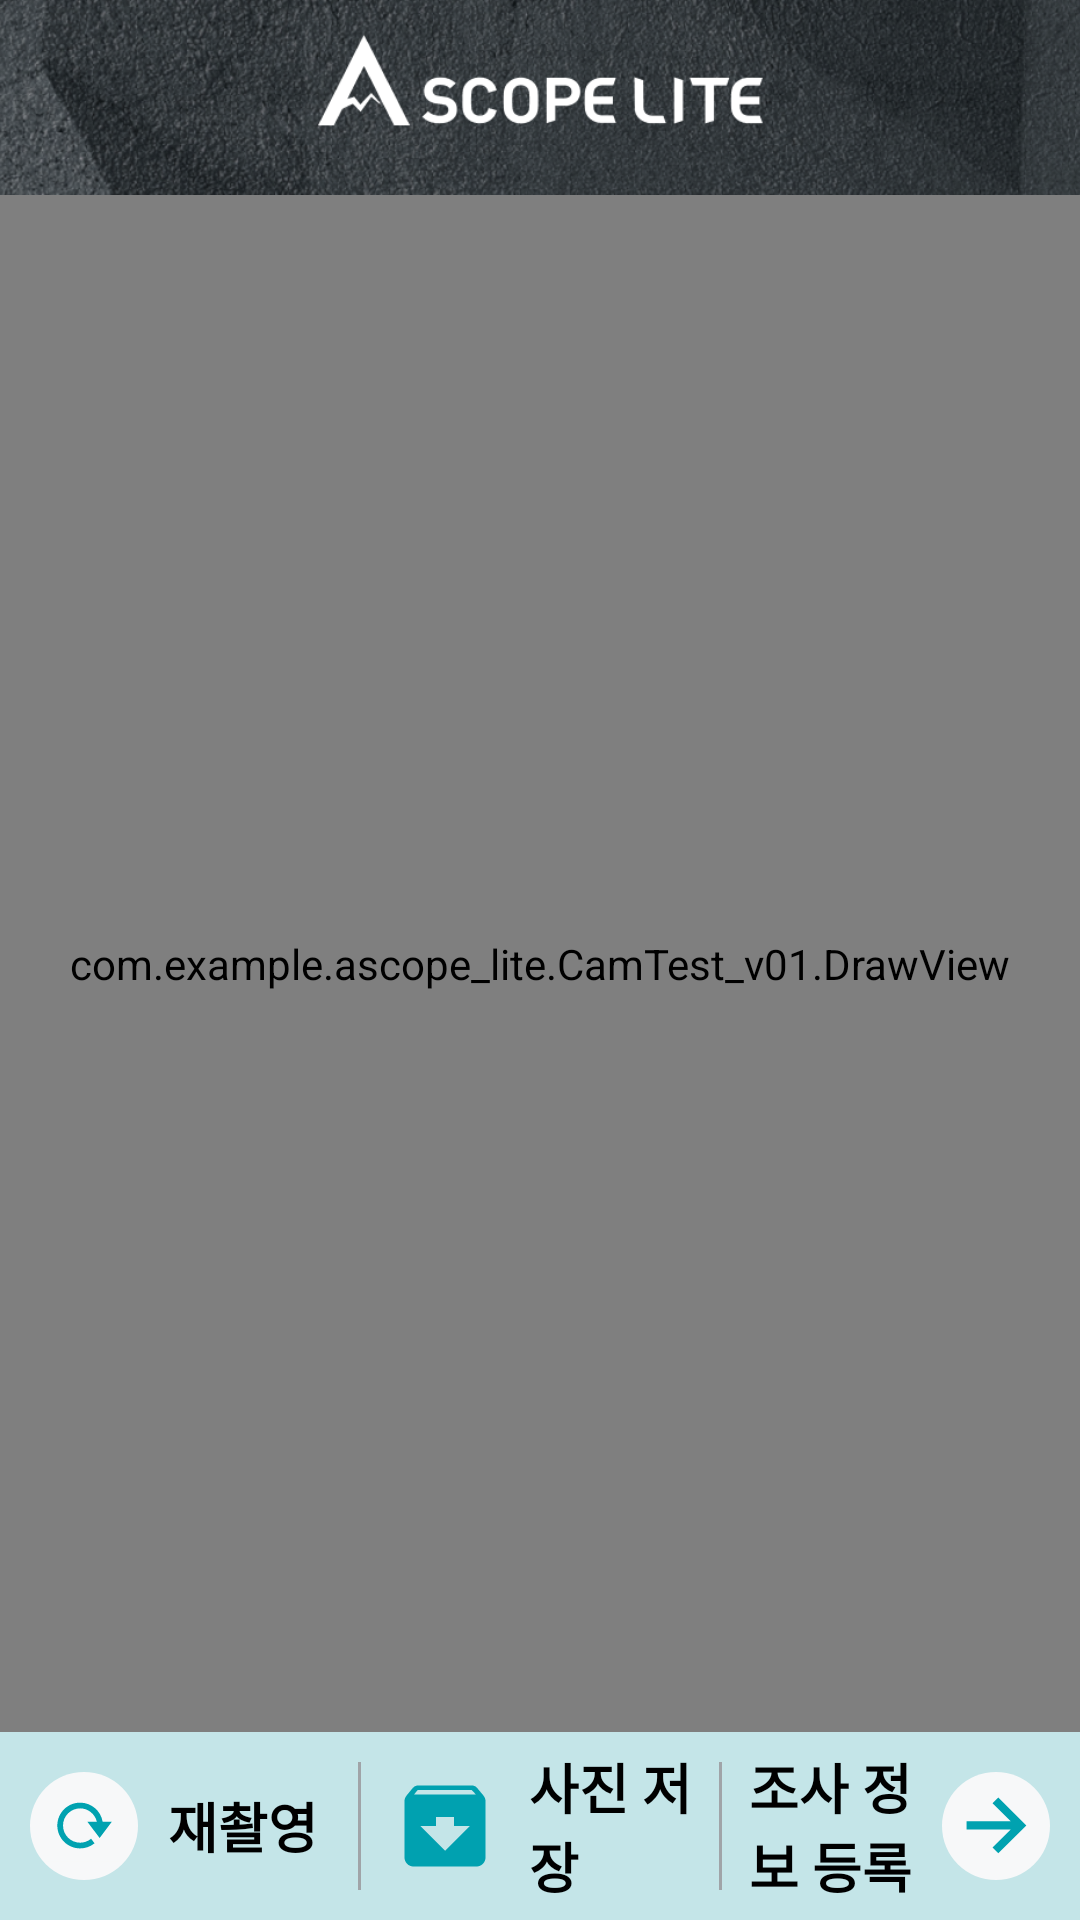

Write the Android layout XML for this screen, with the resource values it uses.
<!-- AndroidManifest.xml: application theme Theme.AppCompat.Light.NoActionBar -->
<!-- res/layout/activity_web_camtest.xml -->
<?xml version="1.0" encoding="utf-8"?>
<androidx.constraintlayout.widget.ConstraintLayout xmlns:android="http://schemas.android.com/apk/res/android"
    xmlns:app="http://schemas.android.com/apk/res-auto"
    xmlns:tools="http://schemas.android.com/tools"
    android:layout_width="match_parent"
    android:layout_height="match_parent"
    tools:context=".CamTest_v01.WebActivity">

    <androidx.constraintlayout.widget.ConstraintLayout
        android:id="@+id/Title_logo"
        android:layout_width="0dp"
        android:layout_height="wrap_content"
        android:orientation="vertical"
        app:layout_constraintEnd_toEndOf="parent"
        app:layout_constraintStart_toStartOf="parent"
        app:layout_constraintTop_toTopOf="parent">

        <ImageView
            android:layout_width="0dp"
            android:layout_height="65dp"
            android:layout_gravity="center"
            android:scaleType="centerCrop"
            android:src="@drawable/app_bar2"
            app:layout_constraintBottom_toBottomOf="parent"
            app:layout_constraintEnd_toEndOf="parent"
            app:layout_constraintStart_toStartOf="parent"
            app:layout_constraintTop_toTopOf="parent"
            tools:ignore="ContentDescription" />

    </androidx.constraintlayout.widget.ConstraintLayout>

    <com.example.ascope_lite.CamTest_v01.DrawView
        android:id="@+id/graphicsView"
        android:layout_width="0dp"
        android:layout_height="0dp"
        app:layout_constraintBottom_toTopOf="@+id/btn_layout"
        app:layout_constraintLeft_toLeftOf="parent"
        app:layout_constraintRight_toRightOf="parent"
        app:layout_constraintTop_toBottomOf="@+id/Title_logo" />


    <LinearLayout
        android:id="@+id/btn_layout"
        android:layout_width="0dp"
        android:layout_height="wrap_content"
        android:background="#00A2B0"
        android:orientation="vertical"
        app:layout_constraintBottom_toBottomOf="parent"
        app:layout_constraintEnd_toEndOf="parent"
        app:layout_constraintStart_toStartOf="parent">

        <androidx.constraintlayout.widget.ConstraintLayout
            android:id="@+id/btn_layout2"
            android:layout_width="match_parent"
            android:layout_height="wrap_content"
            android:background="#C4E5E8">

            <Button
                android:id="@+id/btn_recapture"
                android:layout_width="0dp"
                android:layout_height="wrap_content"
                android:layout_marginTop="5dp"
                android:layout_marginBottom="5dp"
                android:background="#C4E5E8"
                android:drawablePadding="10dp"
                android:outlineProvider="none"
                android:paddingStart="10dp"
                android:text="재촬영"
                android:textAlignment="textStart"
                android:textColor="#000000"
                android:textSize="18sp"
                android:textStyle="bold"
                app:drawableStartCompat="@drawable/ic_refresh2"
                app:layout_constraintBottom_toBottomOf="parent"
                app:layout_constraintEnd_toStartOf="@+id/view1"
                app:layout_constraintStart_toStartOf="parent"
                app:layout_constraintTop_toTopOf="parent"
                tools:ignore="HardcodedText,RtlSymmetry" />

            <View
                android:id="@+id/view1"
                android:layout_width="1dp"
                android:layout_height="0dp"
                android:layout_marginTop="10dp"
                android:layout_marginBottom="10dp"
                android:background="#A0A4A8"
                app:layout_constraintBottom_toBottomOf="parent"
                app:layout_constraintEnd_toStartOf="@+id/btn_download"
                app:layout_constraintStart_toEndOf="@+id/btn_recapture"
                app:layout_constraintTop_toTopOf="parent" />

            <Button
                android:id="@+id/btn_download"
                android:layout_width="0dp"
                android:layout_height="wrap_content"
                android:layout_marginTop="5dp"
                android:layout_marginBottom="5dp"
                android:background="#C4E5E8"
                android:drawablePadding="10dp"
                android:outlineProvider="none"
                android:paddingStart="10dp"
                android:text="사진 저장"
                android:textAlignment="textStart"
                android:textColor="#000000"
                android:textSize="18sp"
                android:textStyle="bold"
                app:drawableStartCompat="@drawable/ic_download"
                app:layout_constraintBottom_toBottomOf="parent"
                app:layout_constraintEnd_toStartOf="@+id/view2"
                app:layout_constraintStart_toEndOf="@+id/view1"
                app:layout_constraintTop_toTopOf="parent"
                tools:ignore="HardcodedText,RtlSymmetry" />

            <View
                android:id="@+id/view2"
                android:layout_width="1dp"
                android:layout_height="0dp"
                android:layout_marginTop="10dp"
                android:layout_marginBottom="10dp"
                android:background="#A0A4A8"
                app:layout_constraintBottom_toBottomOf="parent"
                app:layout_constraintEnd_toStartOf="@+id/btn_input"
                app:layout_constraintStart_toEndOf="@+id/btn_download"
                app:layout_constraintTop_toTopOf="parent" />

            <Button
                android:id="@+id/btn_input"
                android:layout_width="0dp"
                android:layout_height="wrap_content"
                android:layout_marginTop="5dp"
                android:layout_marginBottom="5dp"
                android:background="#C4E5E8"
                android:drawablePadding="10dp"
                android:outlineProvider="none"
                android:paddingEnd="10dp"
                android:text="조사 정보 등록"
                android:textAlignment="textEnd"
                android:textColor="#000000"
                android:textSize="18sp"
                android:textStyle="bold"
                app:drawableEndCompat="@drawable/ic_enter"
                app:layout_constraintBottom_toBottomOf="parent"
                app:layout_constraintEnd_toEndOf="parent"
                app:layout_constraintStart_toEndOf="@+id/view2"
                app:layout_constraintTop_toTopOf="parent"
                tools:ignore="HardcodedText,RtlSymmetry" />

        </androidx.constraintlayout.widget.ConstraintLayout>

    </LinearLayout>


</androidx.constraintlayout.widget.ConstraintLayout>
<!-- resources referenced by this layout -->
<resources>
  <!-- drawable app_bar2: png bitmap (drawable, 296332 bytes) -->
  <!-- drawable ic_download (drawable) -->
  <vector android:height="36dp" android:tint="#00A1B0"
      android:viewportHeight="24" android:viewportWidth="24"
      android:width="36dp" xmlns:android="http://schemas.android.com/apk/res/android">
      <path android:fillColor="@android:color/white" android:pathData="M20.54,5.23l-1.39,-1.68C18.88,3.21 18.47,3 18,3H6c-0.47,0 -0.88,0.21 -1.16,0.55L3.46,5.23C3.17,5.57 3,6.02 3,6.5V19c0,1.1 0.9,2 2,2h14c1.1,0 2,-0.9 2,-2V6.5c0,-0.48 -0.17,-0.93 -0.46,-1.27zM12,17.5L6.5,12H10v-2h4v2h3.5L12,17.5zM5.12,5l0.81,-1h12l0.94,1H5.12z"/>
  </vector>
  <!-- drawable ic_enter (drawable) -->
  <vector android:height="36dp" android:viewportHeight="89"
      android:viewportWidth="89" android:width="36dp" xmlns:android="http://schemas.android.com/apk/res/android">
      <path android:fillColor="#F7F8F9" android:pathData="M44.5,44.5m-44.5,0a44.5,44.5 0,1 1,89 0a44.5,44.5 0,1 1,-89 0"/>
      <path android:fillColor="#00A2B0" android:pathData="M20.25,40.657H56.635L41.632,25.729L46.385,21L69.5,43.999L46.385,67L41.632,62.271L56.635,47.343H20.25V40.657Z"/>
  </vector>
  <!-- drawable ic_refresh2 (drawable) -->
  <vector android:height="36dp" android:viewportHeight="89"
      android:viewportWidth="89" android:width="36dp" xmlns:android="http://schemas.android.com/apk/res/android">
      <path android:fillColor="#F7F8F9" android:pathData="M44.5,44.5m-44.5,0a44.5,44.5 0,1 1,89 0a44.5,44.5 0,1 1,-89 0"/>
      <path android:fillColor="#F7F8F9" android:pathData="M15,14h60v60h-60z"/>
      <path android:fillColor="#00A2B0" android:pathData="M59.862,40.922C58.344,32.037 50.61,25.25 41.317,25.25C30.943,25.25 22.5,33.714 22.5,44.114C22.5,54.514 30.943,62.977 41.317,62.977C45.808,62.977 49.935,61.389 53.174,58.749L50.333,54.979C47.887,57.022 44.742,58.255 41.317,58.255C33.54,58.255 27.211,51.912 27.211,44.114C27.211,36.315 33.54,29.975 41.317,29.975C47.999,29.975 53.607,34.659 55.055,40.922H47.226L57.216,54.186L57.362,54.379L67.5,40.92H59.86L59.862,40.922Z"/>
  </vector>
</resources>
